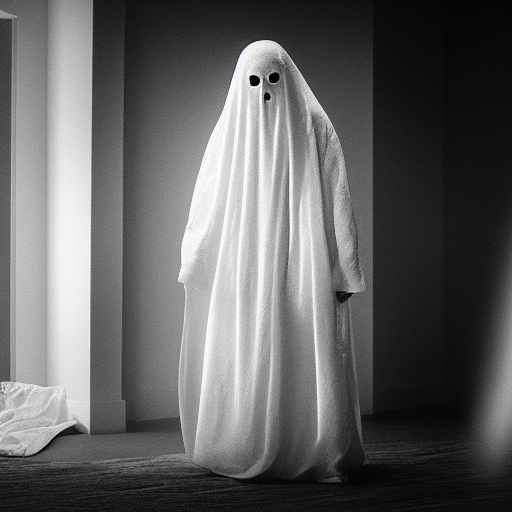
Generation parameters embedded in this image by AUTOMATIC1111 Stable Diffusion web UI or a fork of it (Forge, ...) (PNG 'parameters' text chunk):
A human-sized, humanoid, White, (ghosty) monster, (horror)
Negative prompt: nsfw, lowres, bad anatomy, bad hands, text, error, missing fingers,extra digit, fewer digits, cropped, worst quality, low quality, normal quality, jpeg artifacts, signature, watermark, username, blurry
Steps: 30, Sampler: Euler a, CFG scale: 7, Seed: 1065943965, Size: 512x512, Model hash: 14749efc0a, Model: sd-v1-4-full-ema